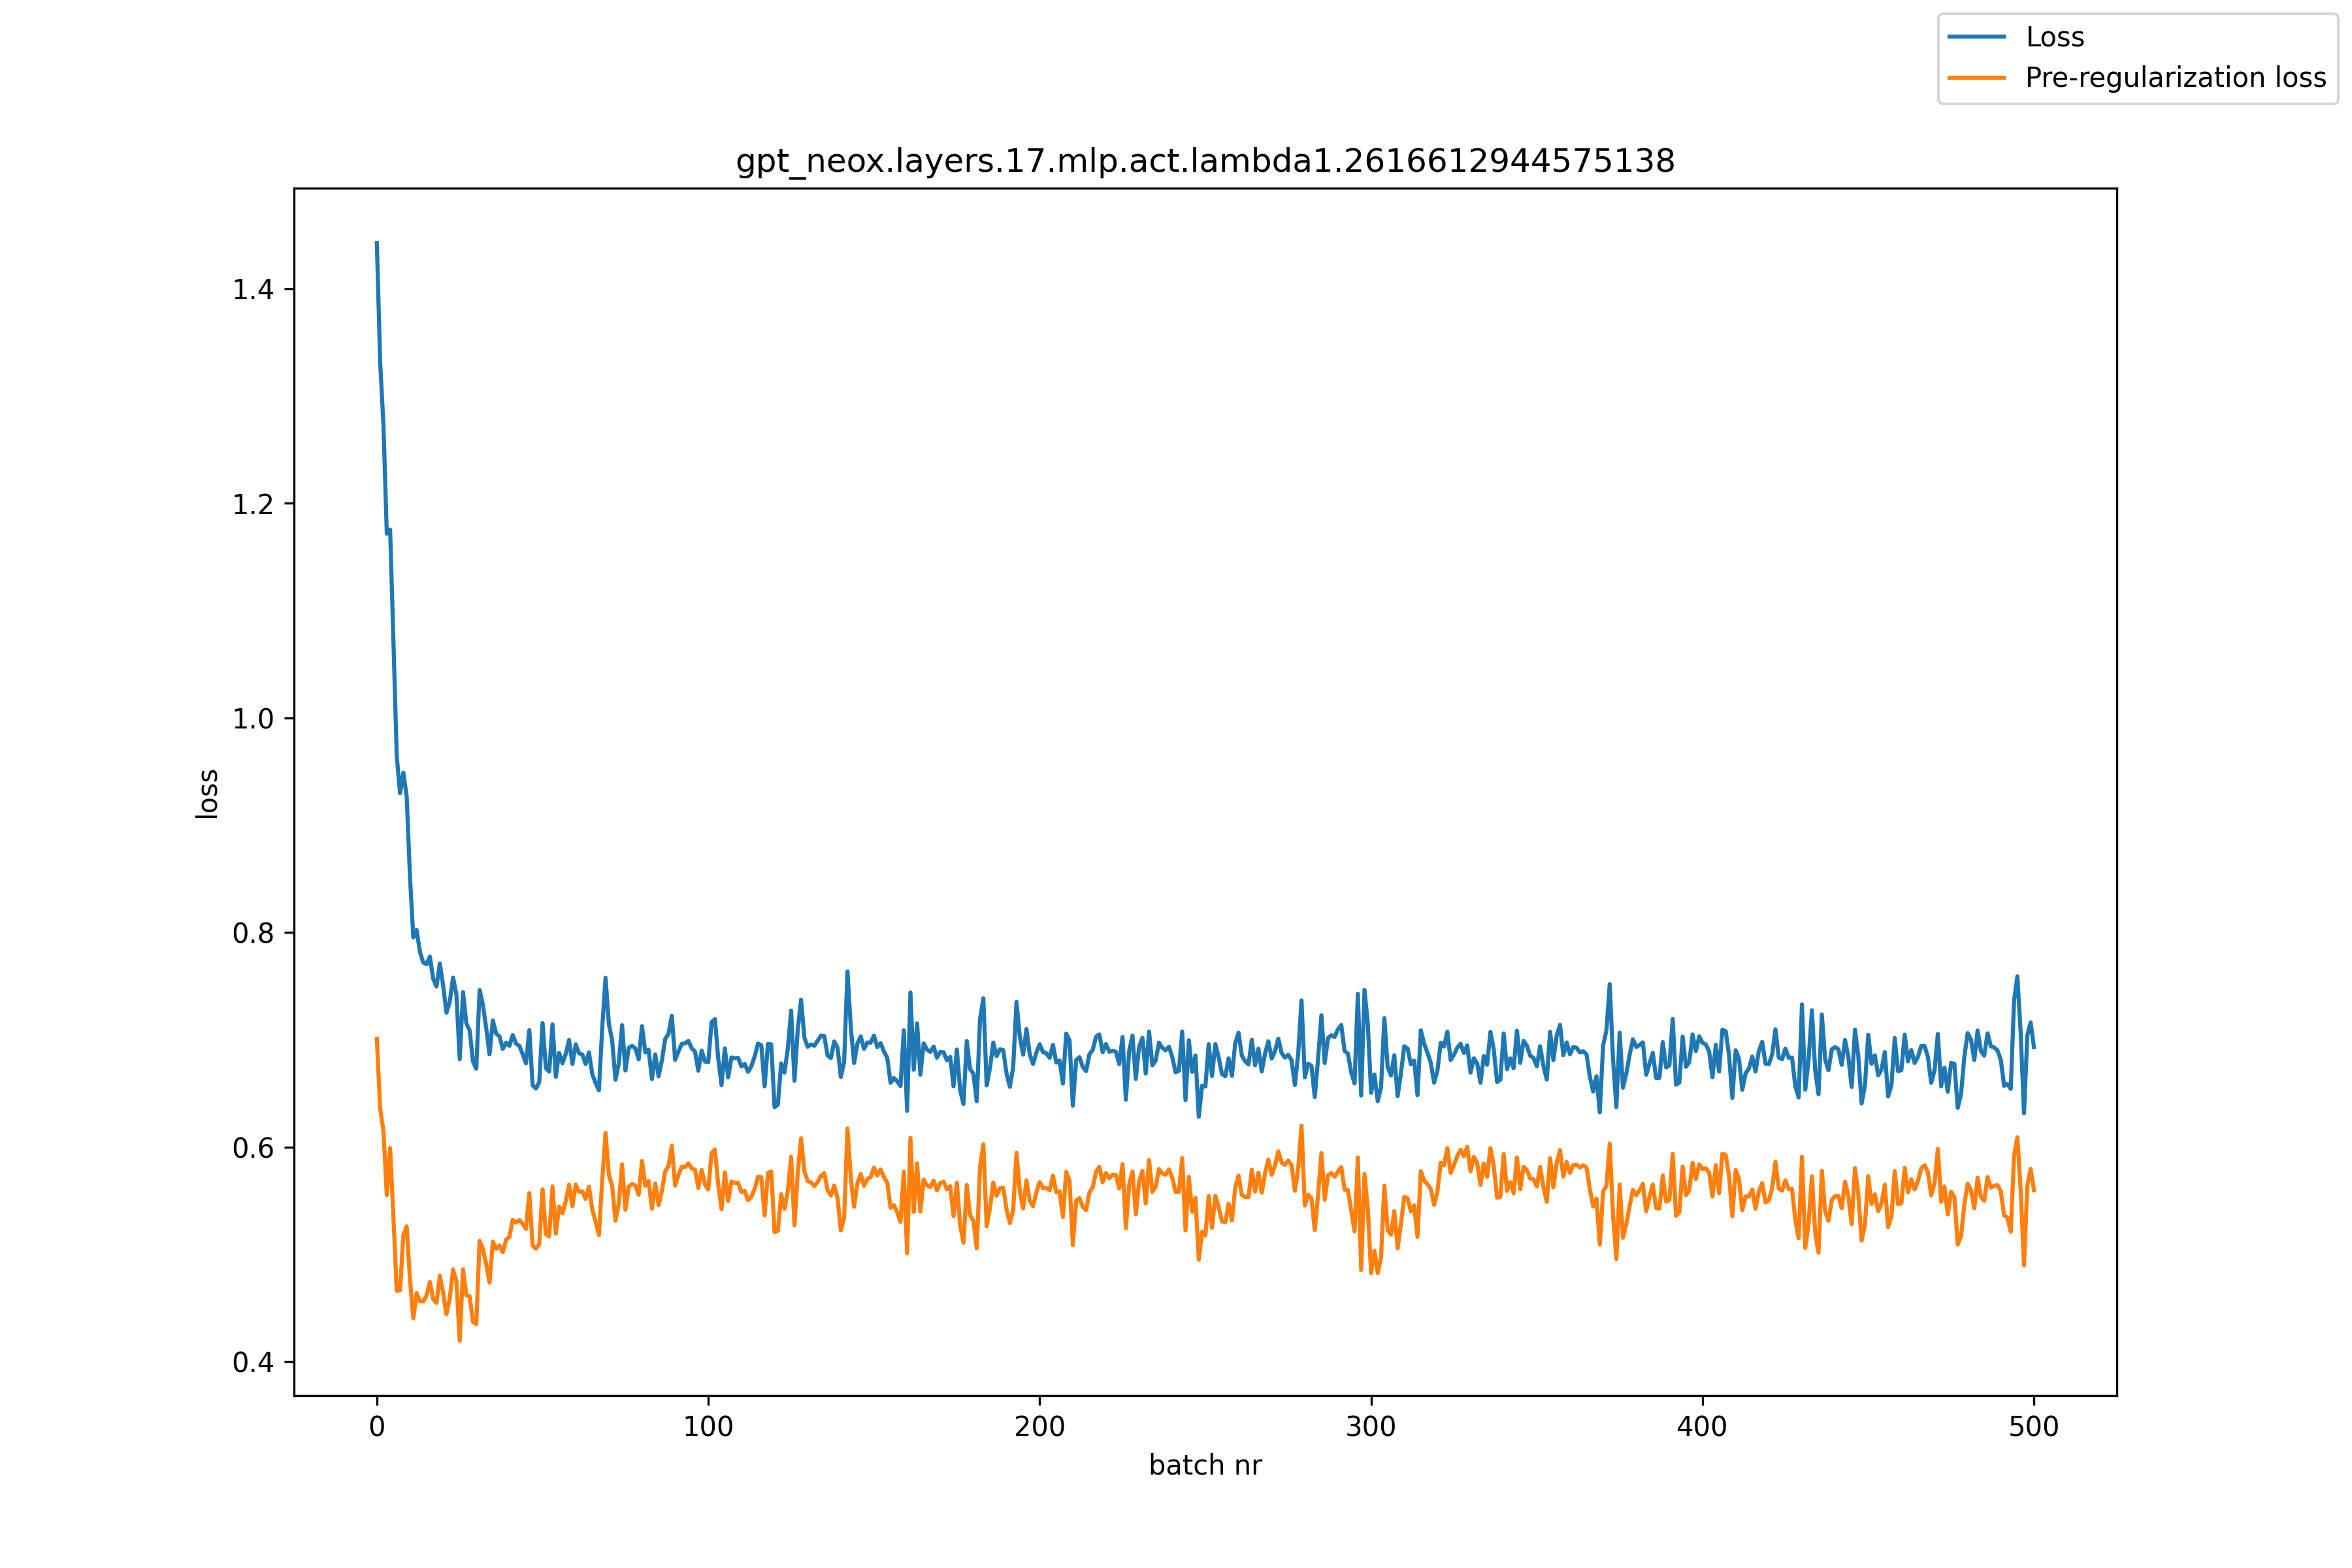

The table this chart was drawn from, first rows:
, loss, pre_reg_loss
0, 1.442, 0.7009
1, 1.331, 0.6356
2, 1.272, 0.6147
3, 1.172, 0.5553
4, 1.175, 0.5991
5, 1.072, 0.5348
6, 0.9646, 0.466
7, 0.9297, 0.4664
8, 0.9488, 0.5182
9, 0.9266, 0.5261
10, 0.8516, 0.4762
11, 0.7953, 0.4404
12, 0.8024, 0.4639
13, 0.7818, 0.4562
14, 0.772, 0.4562
15, 0.7704, 0.4616
16, 0.7775, 0.4743
17, 0.7567, 0.4581
18, 0.7497, 0.4548
19, 0.7711, 0.4801
20, 0.7506, 0.4641
21, 0.7252, 0.4442
22, 0.7355, 0.4589
23, 0.7579, 0.4859
24, 0.7423, 0.4751
25, 0.6818, 0.4196
26, 0.7444, 0.4861
27, 0.7152, 0.4619
28, 0.7088, 0.461
29, 0.6797, 0.437
30, 0.6731, 0.435
31, 0.7464, 0.5125
32, 0.7326, 0.505
33, 0.7108, 0.4905
34, 0.6865, 0.4736
35, 0.718, 0.5118
36, 0.7057, 0.5052
37, 0.7032, 0.5082
38, 0.6914, 0.502
39, 0.6973, 0.5136
40, 0.6943, 0.5163
41, 0.7043, 0.5322
42, 0.6963, 0.5296
43, 0.6943, 0.5321
44, 0.6865, 0.5285
45, 0.678, 0.5237
46, 0.709, 0.5571
47, 0.6577, 0.5082
48, 0.6545, 0.5053
49, 0.6606, 0.5095
50, 0.7155, 0.5606
51, 0.6736, 0.5188
52, 0.6703, 0.5168
53, 0.7143, 0.5633
54, 0.6656, 0.5192
55, 0.6876, 0.5446
56, 0.6781, 0.5383
57, 0.6867, 0.5496
58, 0.6998, 0.565
59, 0.6774, 0.5449
... 441 more rows
